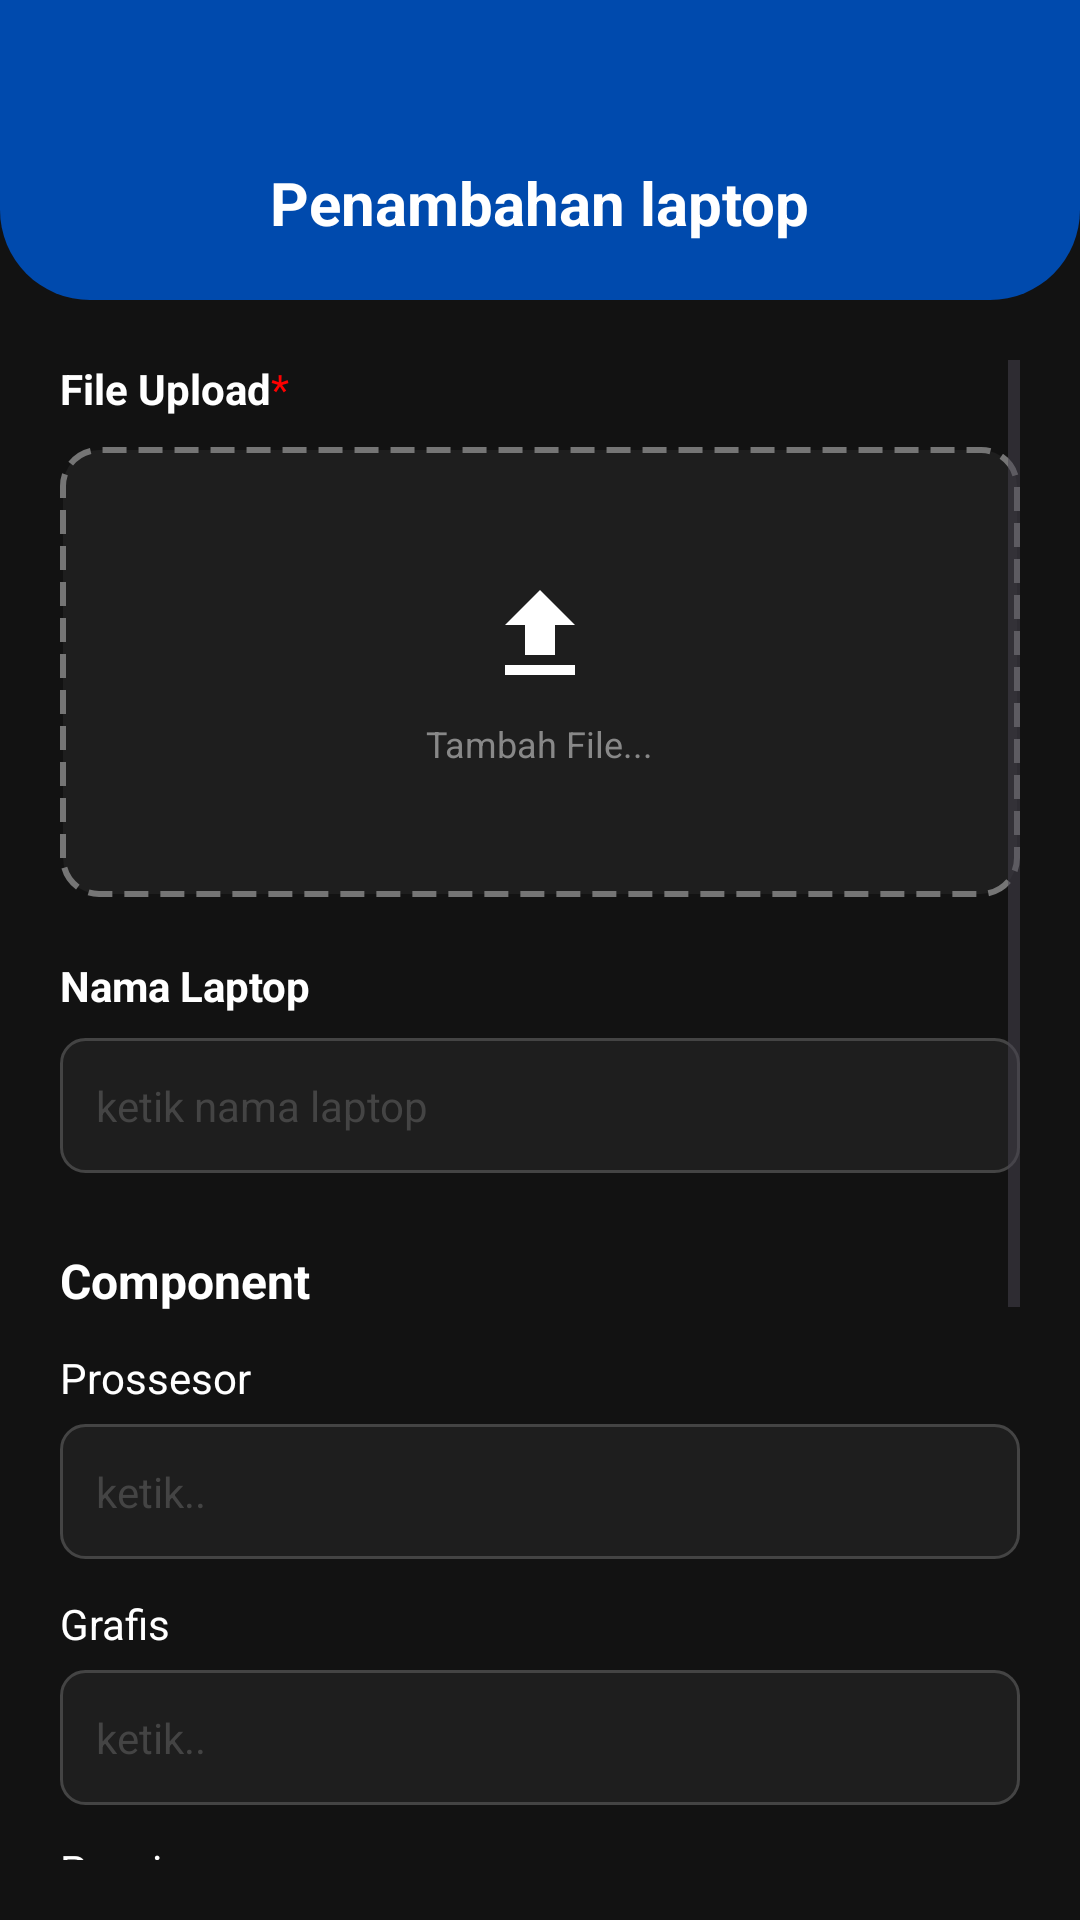

Reconstruct the res/layout file that produces this screen, plus the resources it refers to.
<!-- AndroidManifest.xml: application theme Theme.LoginMenu -->
<!-- res/layout/add_laptop.xml -->
<?xml version="1.0" encoding="utf-8"?>
<RelativeLayout xmlns:android="http://schemas.android.com/apk/res/android"
    xmlns:app="http://schemas.android.com/apk/res-auto"
    android:layout_width="match_parent"
    android:layout_height="match_parent"
    android:background="#121212">

    
    <RelativeLayout
        android:id="@+id/header_layout"
        android:layout_width="match_parent"
        android:layout_height="100dp"
        android:background="@drawable/header_home"
        android:paddingTop="40dp">

        <TextView
            android:layout_width="wrap_content"
            android:layout_height="wrap_content"
            android:layout_centerHorizontal="true"
            android:layout_marginTop="14dp"
            android:text="Penambahan laptop"
            android:textColor="@color/white"
            android:textSize="20sp"
            android:textStyle="bold" />
    </RelativeLayout>

    
    <ScrollView
        android:layout_width="match_parent"
        android:layout_height="match_parent"
        android:layout_above="@id/bottom_navigation"
        android:layout_below="@id/header_layout"
        android:padding="20dp">

        <LinearLayout
            android:layout_width="match_parent"
            android:layout_height="wrap_content"
            android:orientation="vertical">

            
            <LinearLayout
                android:layout_width="wrap_content"
                android:layout_height="wrap_content"
                android:orientation="horizontal">

                <TextView
                    android:layout_width="wrap_content"
                    android:layout_height="wrap_content"
                    android:text="File Upload"
                    android:textColor="#FFFFFF"
                    android:textSize="14sp"
                    android:textStyle="bold" />

                <TextView
                    android:layout_width="wrap_content"
                    android:layout_height="wrap_content"
                    android:text="*"
                    android:textColor="#FF0000"
                    android:textSize="14sp" />
            </LinearLayout>

            <RelativeLayout
                android:id="@+id/uploadArea"
                android:layout_width="match_parent"
                android:layout_height="150dp"
                android:layout_marginTop="10dp"
                android:background="@drawable/dashed_border"
                android:clickable="true"
                android:focusable="true">

                <LinearLayout
                    android:layout_width="wrap_content"
                    android:layout_height="wrap_content"
                    android:layout_centerInParent="true"
                    android:gravity="center"
                    android:orientation="vertical">

                    <ImageView
                        android:layout_width="40dp"
                        android:layout_height="40dp"
                        android:src="@drawable/ic_upload"
                        app:tint="#FFFFFF" />

                    <TextView
                        android:layout_width="wrap_content"
                        android:layout_height="wrap_content"
                        android:layout_marginTop="8dp"
                        android:text="Tambah File..."
                        android:textColor="#888888"
                        android:textSize="12sp" />
                </LinearLayout>
            </RelativeLayout>

            
            <TextView
                android:layout_width="wrap_content"
                android:layout_height="wrap_content"
                android:layout_marginTop="20dp"
                android:text="Nama Laptop"
                android:textColor="#FFFFFF"
                android:textSize="14sp"
                android:textStyle="bold" />

            <EditText
                android:layout_width="match_parent"
                android:layout_height="45dp"
                android:layout_marginTop="8dp"
                android:background="@drawable/bg_input_field"
                android:hint="ketik nama laptop"
                android:paddingHorizontal="12dp"
                android:textColor="#FFFFFF"
                android:textColorHint="#444444"
                android:textSize="14sp" />

            
            <TextView
                android:layout_width="wrap_content"
                android:layout_height="wrap_content"
                android:layout_marginTop="25dp"
                android:text="Component"
                android:textColor="#FFFFFF"
                android:textSize="16sp"
                android:textStyle="bold" />

            
            <TextView
                android:layout_width="wrap_content"
                android:layout_height="wrap_content"
                android:layout_marginTop="12dp"
                android:text="Prossesor"
                android:textColor="#FFFFFF"
                android:textSize="14sp" />

            <EditText
                android:layout_width="match_parent"
                android:layout_height="45dp"
                android:layout_marginTop="6dp"
                android:background="@drawable/bg_input_field"
                android:hint="ketik.."
                android:paddingHorizontal="12dp"
                android:textColor="#FFFFFF"
                android:textColorHint="#444444"
                android:textSize="14sp" />

            
            <TextView
                android:layout_width="wrap_content"
                android:layout_height="wrap_content"
                android:layout_marginTop="12dp"
                android:text="Grafis"
                android:textColor="#FFFFFF"
                android:textSize="14sp" />

            <EditText
                android:layout_width="match_parent"
                android:layout_height="45dp"
                android:layout_marginTop="6dp"
                android:background="@drawable/bg_input_field"
                android:hint="ketik.."
                android:paddingHorizontal="12dp"
                android:textColor="#FFFFFF"
                android:textColorHint="#444444"
                android:textSize="14sp" />

            
            <TextView
                android:layout_width="wrap_content"
                android:layout_height="wrap_content"
                android:layout_marginTop="12dp"
                android:text="Penyimpanan"
                android:textColor="#FFFFFF"
                android:textSize="14sp" />

            <EditText
                android:layout_width="match_parent"
                android:layout_height="45dp"
                android:layout_marginTop="6dp"
                android:background="@drawable/bg_input_field"
                android:hint="ketik.."
                android:paddingHorizontal="12dp"
                android:textColor="#FFFFFF"
                android:textColorHint="#444444"
                android:textSize="14sp" />

            
            <TextView
                android:layout_width="wrap_content"
                android:layout_height="wrap_content"
                android:layout_marginTop="12dp"
                android:text="Ram"
                android:textColor="#FFFFFF"
                android:textSize="14sp" />

            <EditText
                android:layout_width="match_parent"
                android:layout_height="45dp"
                android:layout_marginTop="6dp"
                android:background="@drawable/bg_input_field"
                android:hint="ketik.."
                android:paddingHorizontal="12dp"
                android:textColor="#FFFFFF"
                android:textColorHint="#444444"
                android:textSize="14sp" />

            
            <TextView
                android:layout_width="wrap_content"
                android:layout_height="wrap_content"
                android:layout_marginTop="12dp"
                android:text="Layar"
                android:textColor="#FFFFFF"
                android:textSize="14sp" />

            <EditText
                android:layout_width="match_parent"
                android:layout_height="45dp"
                android:layout_marginTop="6dp"
                android:layout_marginBottom="20dp"
                android:background="@drawable/bg_input_field"
                android:hint="ketik.."
                android:paddingHorizontal="12dp"
                android:textColor="#FFFFFF"
                android:textColorHint="#444444"
                android:textSize="14sp" />

            <Button
                android:id="@+id/btn_detail"
                android:layout_width="match_parent"
                android:layout_height="wrap_content"
                android:text="TAMBAH"
                android:textColor="@color/white"
                app:backgroundTint="#003C91"
                android:textSize="12sp"
                android:textStyle="bold"
                app:cornerRadius="10dp"
                android:layout_marginBottom="40dp"/>

        </LinearLayout>
    </ScrollView>

</RelativeLayout>
<!-- resources referenced by this layout -->
<resources>
  <color name="white">#FFFFFFFF</color>
  <!-- drawable bg_input_field (drawable) -->
  <?xml version="1.0" encoding="utf-8"?>
  <shape xmlns:android="http://schemas.android.com/apk/res/android">
      <solid android:color="#1E1E1E" />
      <stroke
          android:width="1dp"
          android:color="#444444" />
      <corners android:radius="8dp" />
  </shape>
  <!-- drawable dashed_border (drawable) -->
  <?xml version="1.0" encoding="utf-8"?>
  <shape xmlns:android="http://schemas.android.com/apk/res/android"
      android:shape="rectangle">
  
      
      <stroke
          android:width="2dp"
          android:color="#757575"
          android:dashWidth="8dp"
          android:dashGap="4dp" />
  
      
      <corners android:radius="12dp" />
  
      
      <solid android:color="#1E1E1E" />
  </shape>
  <!-- drawable header_home (drawable) -->
  <?xml version="1.0" encoding="utf-8"?>
  <shape xmlns:android="http://schemas.android.com/apk/res/android">
      <solid android:color="#004AAD" /> <corners
      android:bottomLeftRadius="30dp"
      android:bottomRightRadius="30dp" />
  </shape>
  <!-- drawable ic_upload (drawable) -->
  <vector xmlns:android="http://schemas.android.com/apk/res/android"
      android:width="24dp"
      android:height="24dp"
      android:viewportWidth="24"
      android:viewportHeight="24">
    <path
        android:fillColor="#FFFFFF"
        android:pathData="M9,16h6v-6h4l-7,-7 -7,7h4v6zM5,18h14v2L5,20v-2z"/>
  </vector>
  <style name="Theme.LoginMenu" parent="Base.Theme.LoginMenu" />
  <style name="Base.Theme.LoginMenu" parent="Theme.Material3.DayNight.NoActionBar">
          
          
      </style>
</resources>
